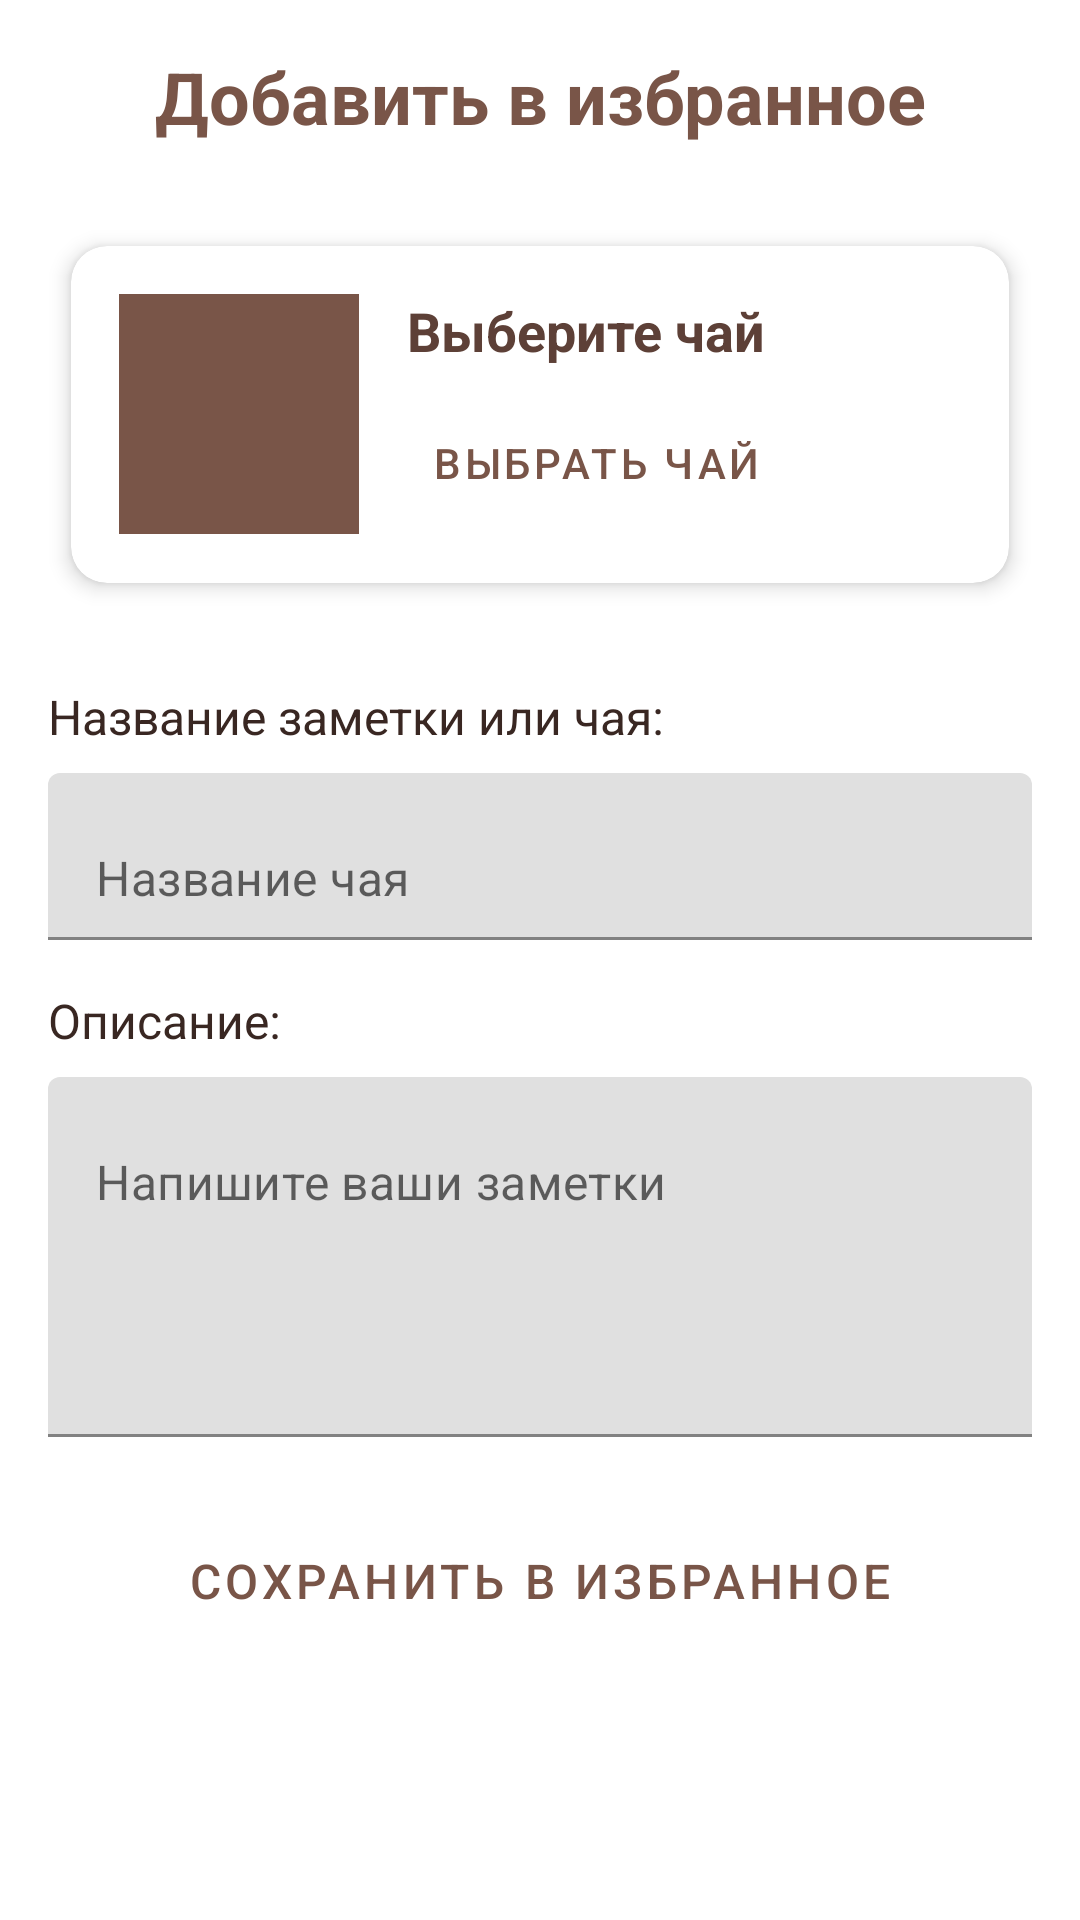

Write the Android layout XML for this screen, with the resource values it uses.
<!-- AndroidManifest.xml: application theme Theme.ChiTeaLike -->
<!-- res/layout/favorites_create_fragment.xml -->
<?xml version="1.0" encoding="utf-8"?>
<ScrollView xmlns:android="http://schemas.android.com/apk/res/android"
    xmlns:app="http://schemas.android.com/apk/res-auto"
    android:layout_width="match_parent"
    android:layout_height="match_parent"
    android:padding="16dp"
    android:fillViewport="true">


    <LinearLayout
        android:layout_width="match_parent"
        android:layout_height="wrap_content"
        android:orientation="vertical"
        android:gravity="center_horizontal">


        <TextView
            android:id="@+id/tv_favorites_title"
            android:layout_width="match_parent"
            android:layout_height="wrap_content"
            android:text="Добавить в избранное"
            android:textSize="24sp"
            android:textStyle="bold"
            android:gravity="center"
            android:textColor="@color/classic_brown"
            android:layout_marginBottom="24dp" />


        <androidx.cardview.widget.CardView
            android:layout_width="match_parent"
            android:layout_height="wrap_content"
            android:layout_marginBottom="24dp"
            app:cardCornerRadius="12dp"
            app:cardElevation="4dp"
            app:cardUseCompatPadding="true">

            <LinearLayout
                android:layout_width="match_parent"
                android:layout_height="wrap_content"
                android:orientation="horizontal"
                android:padding="16dp">

                <ImageView
                    android:id="@+id/selected_tea_image"
                    android:layout_width="80dp"
                    android:layout_height="80dp"
                    android:scaleType="centerCrop"
                    android:src="@drawable/ic_tea_placeholder"
                    android:contentDescription="Изображение чая"
                    android:layout_marginEnd="16dp" />

                <LinearLayout
                    android:layout_width="0dp"
                    android:layout_height="wrap_content"
                    android:layout_weight="1"
                    android:orientation="vertical">

                    <TextView
                        android:id="@+id/selected_tea_name"
                        android:layout_width="match_parent"
                        android:layout_height="wrap_content"
                        android:text="Выберите чай"
                        android:textColor="@color/dark_brown"
                        android:textSize="18sp"
                        android:textStyle="bold"
                        android:layout_marginBottom="8dp" />

                    <Button
                        android:id="@+id/btn_choose_tea"
                        android:layout_width="wrap_content"
                        android:layout_height="wrap_content"
                        android:text="Выбрать чай"
                        style="?attr/borderlessButtonStyle"
                        android:textColor="@color/classic_brown" />

                </LinearLayout>

            </LinearLayout>

        </androidx.cardview.widget.CardView>


        <TextView
            android:layout_width="match_parent"
            android:layout_height="wrap_content"
            android:text="Название заметки или чая:"
            android:textSize="16sp"
            android:layout_marginBottom="8dp"
            android:textColor="@color/darker_brown"/>

        <com.google.android.material.textfield.TextInputLayout
            style="@style/MyTextInputLayoutStyle"
            android:id="@+id/til_name"
            android:layout_width="match_parent"
            android:layout_height="wrap_content"
            android:layout_marginBottom="16dp"
            app:boxStrokeColor="@color/classic_brown"
            app:hintEnabled="false">

            <com.google.android.material.textfield.TextInputEditText
                android:id="@+id/tea_name_input"
                android:layout_width="match_parent"
                android:layout_height="wrap_content"
                android:hint="Название чая"
                android:imeOptions="actionNext" />

        </com.google.android.material.textfield.TextInputLayout>

        <TextView
            android:layout_width="match_parent"
            android:layout_height="wrap_content"
            android:text="Описание:"
            android:textSize="16sp"
            android:layout_marginBottom="8dp"
            android:textColor="@color/darker_brown"/>

        <com.google.android.material.textfield.TextInputLayout
            style="@style/MyTextInputLayoutStyle"
            app:boxStrokeColor="@color/classic_brown"
            android:id="@+id/til_description"
            android:layout_width="match_parent"
            android:layout_height="wrap_content"
            android:layout_marginBottom="24dp"
            app:hintEnabled="false">

            <com.google.android.material.textfield.TextInputEditText
                android:id="@+id/tea_description_input"
                android:layout_width="match_parent"
                android:layout_height="120dp"
                android:gravity="top|start"
                android:hint="Напишите ваши заметки"
                android:inputType="textMultiLine"
                android:minLines="3" />

        </com.google.android.material.textfield.TextInputLayout>


        <Button
            android:id="@+id/btn_save_favorite"
            android:layout_width="wrap_content"
            android:layout_height="wrap_content"
            android:text="Сохранить в избранное"
            android:textSize="16sp"
            style="?attr/materialButtonOutlinedStyle"
            android:textColor="@color/classic_brown"/>

    </LinearLayout>

</ScrollView>
<!-- resources referenced by this layout -->
<resources>
  <color name="classic_brown">#795548</color>
  <color name="dark_brown">#5D4037</color>
  <color name="darker_brown">#392722</color>
  <!-- drawable ic_tea_placeholder (drawable) -->
  <?xml version="1.0" encoding="utf-8"?>
  <shape xmlns:android="http://schemas.android.com/apk/res/android">
      <solid android:color="@color/classic_brown"/>
  
  </shape>
  <style name="MyTextInputLayoutStyle" parent="Widget.MaterialComponents.TextInputLayout.FilledBox">
  
          <item name="hintTextColor">@color/classic_brown</item>
  
          <item name="cursorColor">@color/classic_brown</item>
      </style>
  <style name="Theme.ChiTeaLike" parent="Base.Theme.ChiTeaLike">
          <item name="android:statusBarColor">#292929</item>
      </style>
  <style name="Base.Theme.ChiTeaLike" parent="Theme.MaterialComponents.Light.NoActionBar">
          <item name="android:statusBarColor">#292929</item>
      </style>
</resources>
